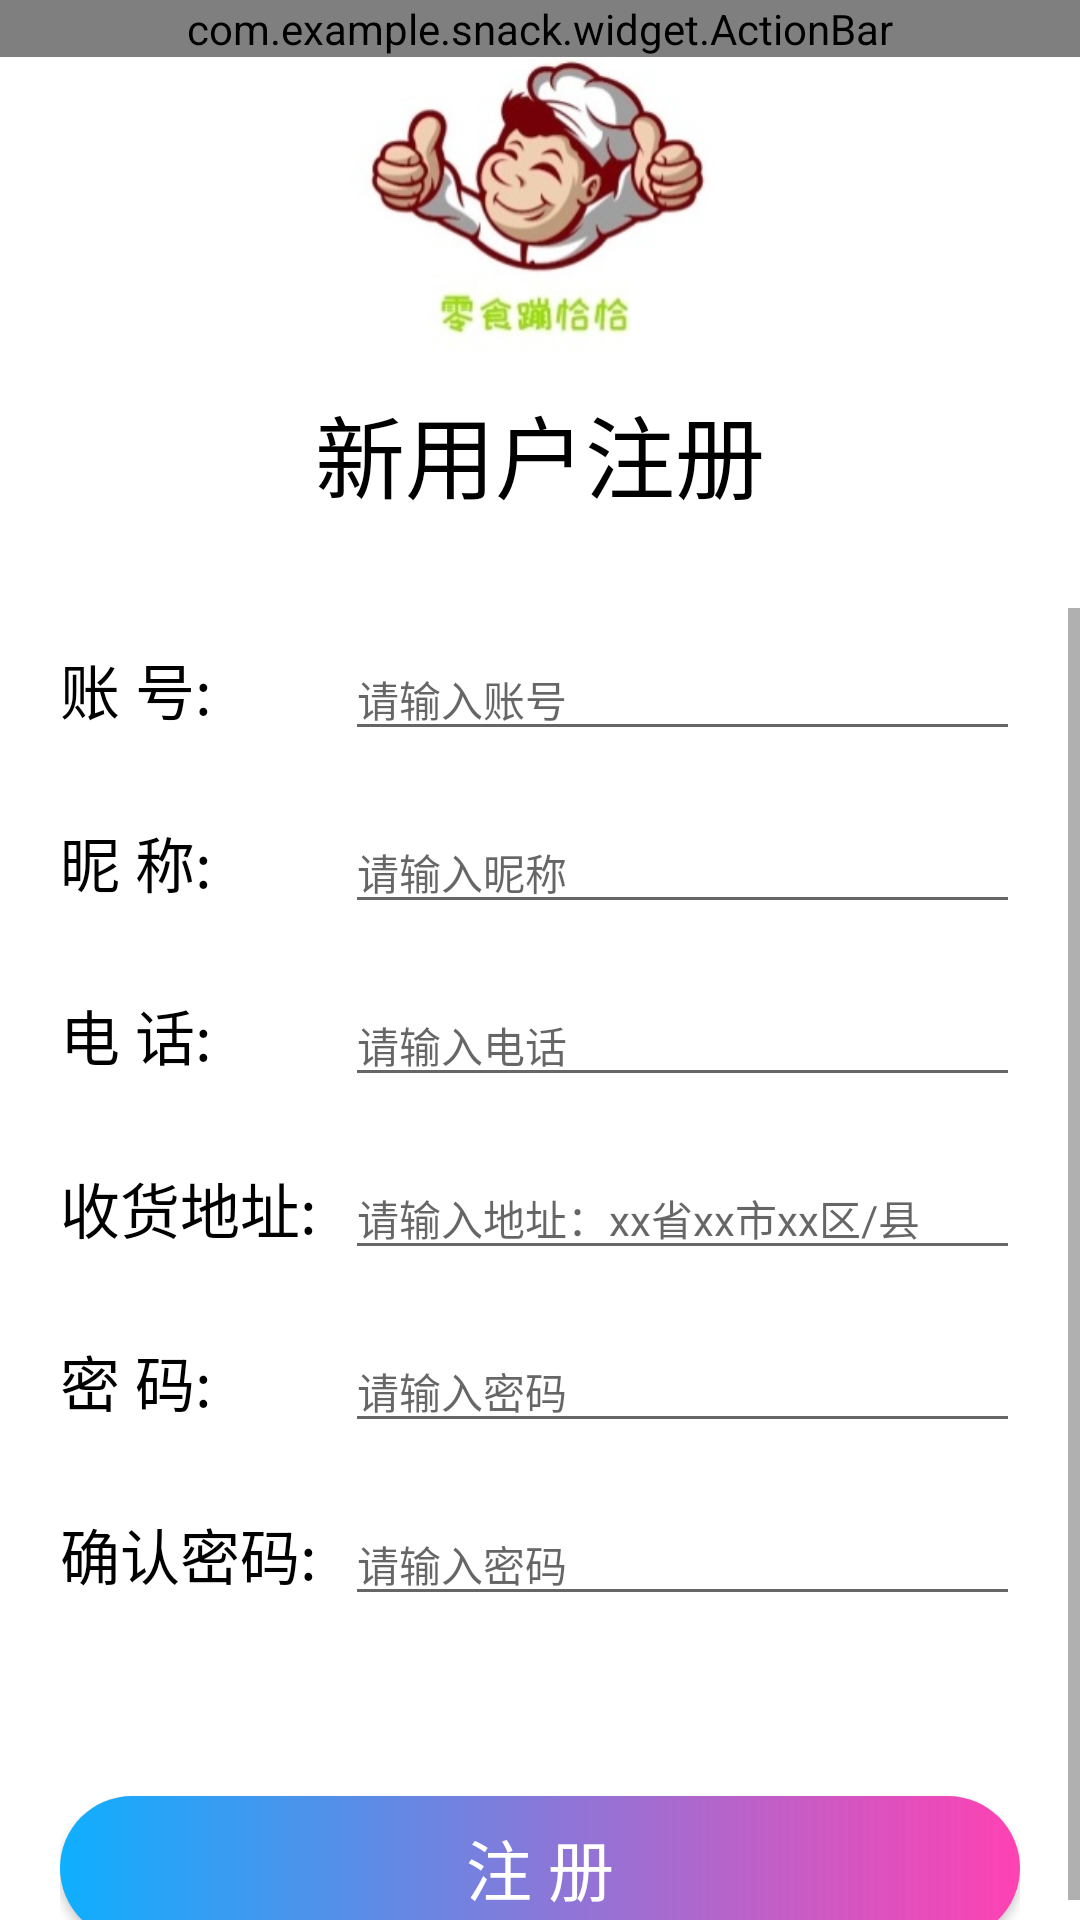

Layout XML and referenced resources for this Android screen:
<!-- AndroidManifest.xml: application theme AppTheme -->
<!-- res/layout/activity_register.xml -->
<?xml version="1.0" encoding="utf-8"?>
<LinearLayout
    xmlns:android="http://schemas.android.com/apk/res/android"
    android:layout_width="match_parent"
    android:layout_height="match_parent"
    android:orientation="vertical"
    android:fitsSystemWindows="true"
    android:background="#FfFfFf">
    
    <LinearLayout
        android:layout_width="match_parent"
        android:layout_height="wrap_content"
        android:background="@drawable/bg_border_bottom">
        <com.example.snack.widget.ActionBar
            android:id="@+id/myActionBar"
            android:layout_width="match_parent"
            android:layout_height="wrap_content"/>
    </LinearLayout>
    <ImageView
        android:layout_gravity="center"
        android:layout_width="match_parent"
        android:layout_height="100dp"
        android:layout_marginTop="0dp"
        android:layout_marginBottom="10dp"
        android:src="@drawable/logo" />

    <TextView
        android:textSize="30dp"
        android:textColor="#000000"
        android:layout_gravity="center"
        android:layout_width="wrap_content"
        android:layout_height="wrap_content"
        android:layout_marginTop="0dp"
        android:layout_marginBottom="30dp"
        android:text="新用户注册" />
    <ScrollView
        android:layout_width="match_parent"
        android:layout_height="match_parent">
        
        <LinearLayout
            android:layout_width="match_parent"
            android:layout_height="wrap_content"
            android:paddingLeft="20dp"
            android:paddingRight="20dp"
            android:orientation="vertical">
            
            <LinearLayout
                android:layout_width="match_parent"
                android:layout_height="wrap_content"
                android:background="@drawable/bg_border_bottom"
                android:paddingTop="10dp"
                android:paddingBottom="10dp"
                android:orientation="horizontal">
                
                <TextView
                    android:layout_width="95dp"
                    android:layout_height="wrap_content"
                    android:gravity="start"
                    android:text="账 号:"
                    android:textColor="#000000"
                    android:textSize="20dp" />

                <EditText
                    android:id="@+id/et_account"
                    android:layout_width="0dp"
                    android:layout_height="wrap_content"
                    android:layout_weight="2"

                    android:textSize="14dp"
                    android:singleLine="true"
                    android:hint="请输入账号" />
            </LinearLayout>
            
            <LinearLayout
                android:layout_width="match_parent"
                android:layout_height="wrap_content"
                android:background="@drawable/bg_border_bottom"
                android:paddingTop="10dp"
                android:paddingBottom="10dp"
                android:orientation="horizontal">
                
                <TextView
                    android:layout_width="95dp"
                    android:layout_height="wrap_content"
                    android:gravity="start"
                    android:text="昵 称:"
                    android:textColor="#000000"
                    android:textSize="20dp"/>

                <EditText
                    android:id="@+id/et_nickName"
                    android:layout_width="0dp"
                    android:layout_height="wrap_content"
                    android:layout_weight="2"

                    android:textSize="14dp"
                    android:singleLine="true"
                    android:hint="请输入昵称" />
            </LinearLayout>
            
            <LinearLayout
                android:layout_width="match_parent"
                android:layout_height="wrap_content"
                android:background="@drawable/bg_border_bottom"
                android:paddingTop="10dp"
                android:paddingBottom="10dp"
                android:orientation="horizontal">
                
                <TextView
                    android:layout_width="95dp"
                    android:layout_height="wrap_content"
                    android:gravity="start"
                    android:text="电 话:"

                    android:textColor="#000000"
                    android:textSize="20dp" />

                <EditText
                    android:id="@+id/et_age"
                    android:layout_width="0dp"
                    android:layout_height="wrap_content"
                    android:layout_weight="2"
                    android:inputType="number"
                    android:textSize="14dp"
                    android:singleLine="true"
                    android:hint="请输入电话" />
            </LinearLayout>
            
            <LinearLayout
                android:layout_width="match_parent"
                android:layout_height="wrap_content"
                android:background="@drawable/bg_border_bottom"
                android:paddingTop="10dp"
                android:paddingBottom="10dp"
                android:orientation="horizontal">
                
                <TextView
                    android:layout_width="95dp"
                    android:layout_height="wrap_content"
                    android:gravity="start"
                    android:text="收货地址:"
                    android:textColor="#000000"
                    android:textSize="20dp" />

                <EditText
                    android:id="@+id/et_email"
                    android:layout_width="0dp"
                    android:layout_height="wrap_content"
                    android:layout_weight="2"

                    android:textSize="14dp"
                    android:inputType="textEmailAddress"
                    android:singleLine="true"
                    android:hint="请输入地址：xx省xx市xx区/县" />
            </LinearLayout>
            
            <LinearLayout
                android:layout_width="match_parent"
                android:layout_height="wrap_content"
                android:background="@drawable/bg_border_bottom"
                android:paddingTop="10dp"
                android:paddingBottom="10dp"
                android:orientation="horizontal">
                <TextView
                    android:layout_width="95dp"
                    android:layout_height="wrap_content"
                    android:gravity="start"
                    android:textSize="20dp"
                    android:textColor="#000000"
                    android:text="密 码:"/>
                <EditText
                    android:id="@+id/et_password"
                    android:layout_width="match_parent"
                    android:layout_height="wrap_content"
                    android:inputType="textPassword"

                    android:textSize="14dp"
                    android:singleLine="true"
                    android:hint="请输入密码"/>
            </LinearLayout>
            
            <LinearLayout
                android:layout_width="match_parent"
                android:layout_height="wrap_content"
                android:background="@drawable/bg_border_bottom"
                android:paddingTop="10dp"
                android:paddingBottom="10dp"
                android:orientation="horizontal">
                <TextView
                    android:layout_width="95dp"
                    android:layout_height="wrap_content"
                    android:gravity="start"
                    android:textSize="20dp"
                    android:textColor="#000000"
                    android:text="确认密码:"/>
                <EditText
                    android:id="@+id/et_password_sure"
                    android:layout_width="match_parent"
                    android:layout_height="wrap_content"
                    android:inputType="textPassword"

                    android:textSize="14dp"
                    android:singleLine="true"
                    android:hint="请输入密码"/>
            </LinearLayout>

            
            <Button
                android:id="@+id/btn_register"
                android:layout_width="match_parent"
                android:layout_height="wrap_content"
                android:layout_marginTop="50dp"
                android:background="@drawable/btn_border_fill"
                android:textColor="@color/colorWhite"
                android:textSize="22dp"
                android:textAllCaps="false"
                android:text="注 册"/>
        </LinearLayout>
    </ScrollView>
</LinearLayout>
<!-- resources referenced by this layout -->
<resources>
  <color name="colorWhite">#ffffff</color>
  <!-- drawable btn_border_fill (drawable) -->
  <?xml version="1.0" encoding="utf-8"?>
  <shape xmlns:android="http://schemas.android.com/apk/res/android" >
      
      
      <solid android:color="@color/colorPrimary" />
      
      <gradient
          android:angle="0"
          android:startColor="#0fafff"
          android:endColor="#ff42b3"/>
      <corners
          android:radius="25dp"/>
  </shape>
  <!-- drawable logo: png bitmap (drawable, 28993 bytes) -->
  <color name="colorPrimary">#0fafff</color>
</resources>
